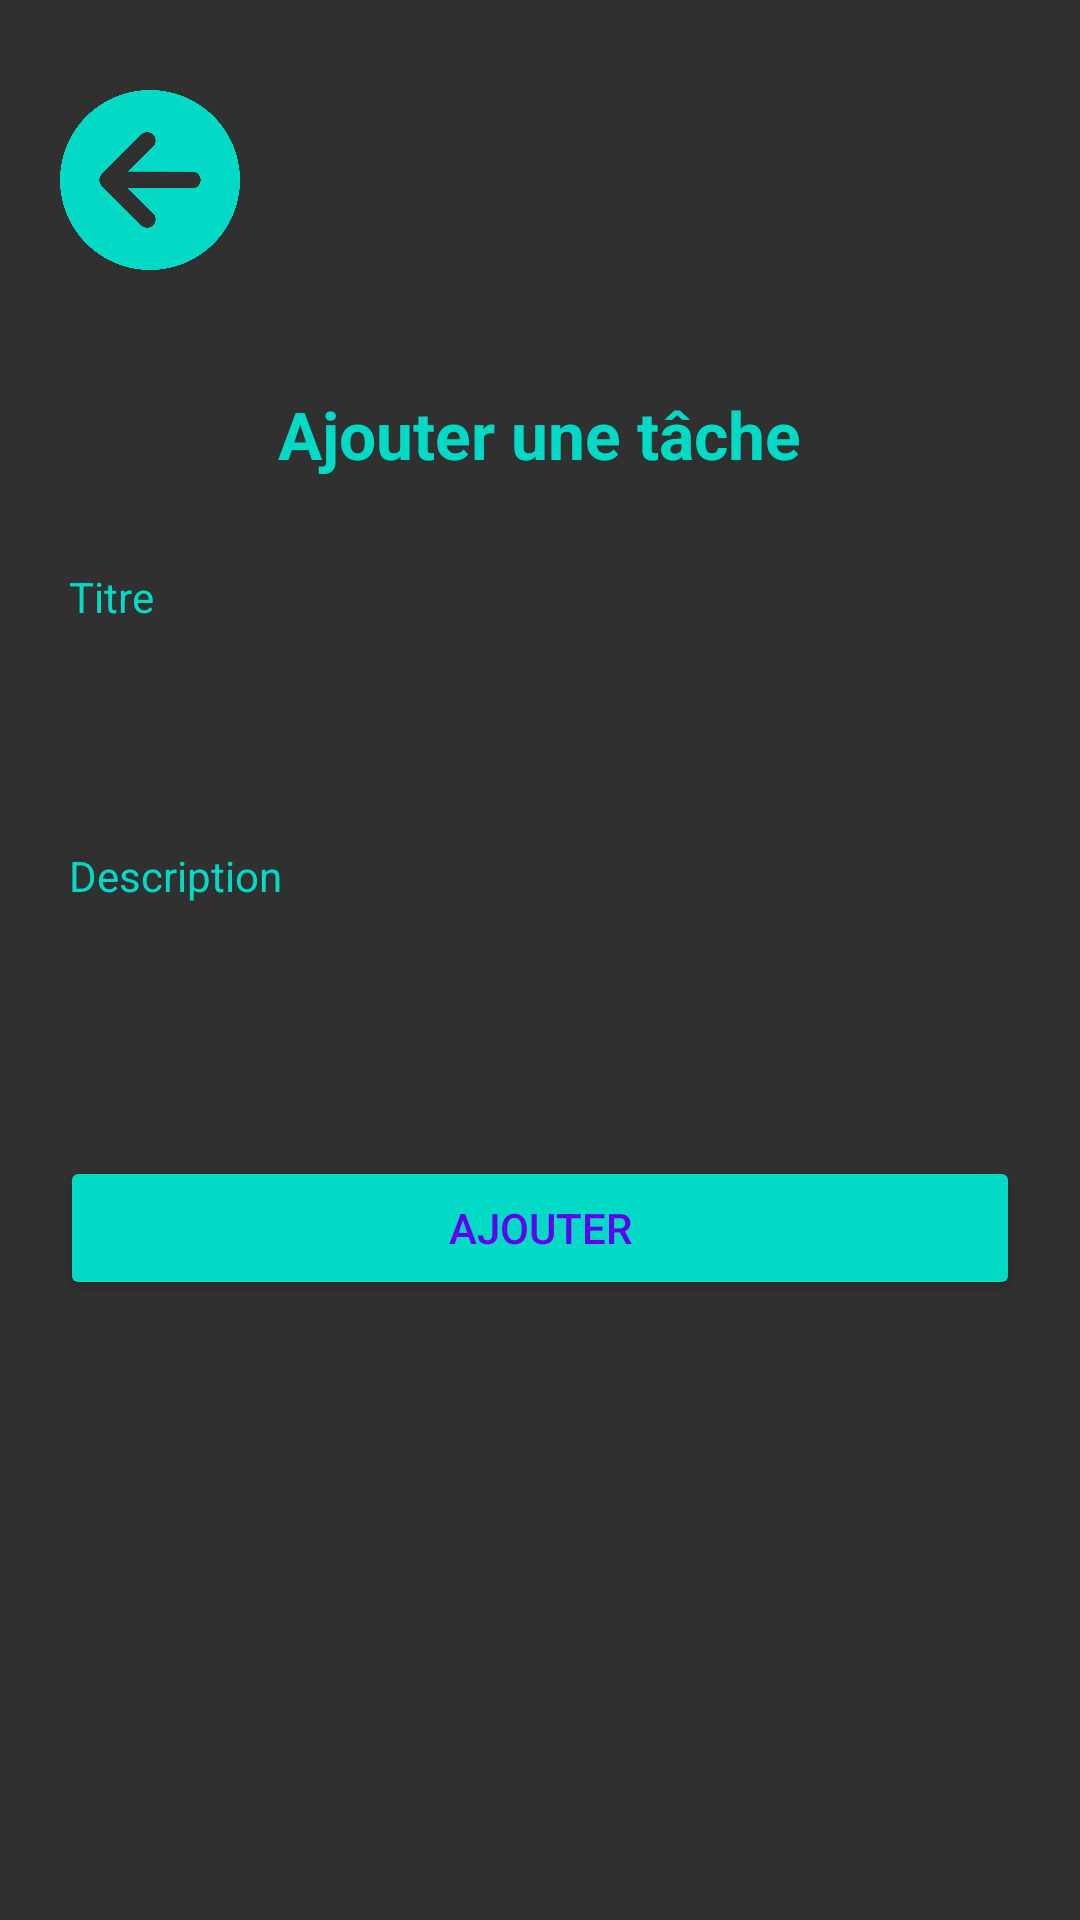

This screen was rendered from an Android layout file. Write that file and the resources it references.
<!-- AndroidManifest.xml: application theme Theme.ConnectBD -->
<!-- res/layout/activity_create_task.xml -->
<?xml version="1.0" encoding="utf-8"?>
<ScrollView xmlns:app="http://schemas.android.com/apk/res-auto"
    android:layout_height="match_parent"
    android:layout_width="match_parent"
    xmlns:tools="http://schemas.android.com/tools"
    xmlns:android="http://schemas.android.com/apk/res/android">

<LinearLayout
    android:layout_width="match_parent"
    android:layout_height="match_parent"
    android:paddingLeft="20dp"
    android:paddingRight="20dp"
    android:paddingTop="30dp"
    android:paddingBottom="50dp"
    android:orientation="vertical">


    <ImageView
        android:id="@+id/backCreateTask"
        android:layout_width="60dp"
        android:layout_height="60dp"
        android:tint="@color/colorAccent"
        app:srcCompat="@drawable/arrowleft" />

    <ImageView
            android:layout_width="wrap_content"
            android:layout_height="wrap_content"
            android:layout_gravity="center_horizontal"
            android:layout_marginTop="20dp"
            android:background="@drawable/ic_add_black_24dp"
            android:scaleType="centerCrop" />

    <TextView
        fontPath="fonts/nunito_extra_bold.ttf"
        android:layout_width="wrap_content"
        android:layout_height="wrap_content"
        android:layout_gravity="center_horizontal"
        android:layout_marginTop="20dp"
        android:text="Ajouter une tâche"
        android:textStyle="bold"
        android:textColor="@color/colorAccent"

        android:textSize="22sp"
        tools:ignore="MissingPrefix" />

    <TextView
        fontPath="fonts/nunito_light.ttf"
        android:layout_width="wrap_content"
        android:layout_height="wrap_content"
        android:layout_marginLeft="3dp"
        android:layout_marginTop="30dp"
        android:textColor="@color/colorAccent"
        android:text="Titre "
        tools:ignore="MissingPrefix" />

        <EditText
            android:textSize="14sp"
            fontPath="fonts/nunito_light.ttf"
            android:layout_width="match_parent"
            android:layout_height="wrap_content"
            android:layout_marginTop="5dp"
            android:singleLine="true"
            android:background="@drawable/btn_border"
            android:padding="10dp"
            android:id="@+id/addTaskTitle"
            tools:ignore="MissingPrefix" />

    <TextView
        fontPath="fonts/nunito_light.ttf"
        android:layout_width="wrap_content"
        android:layout_height="wrap_content"
        android:layout_marginLeft="3dp"
        android:layout_marginTop="30dp"
        android:textColor="@color/colorAccent"
        android:text="Description"
        tools:ignore="MissingPrefix" />

    <EditText
        android:textSize="14sp"
        fontPath="fonts/nunito_light.ttf"
        android:layout_width="match_parent"
        android:layout_height="wrap_content"
        android:layout_marginTop="5dp"
        android:singleLine="true"
        android:background="@drawable/btn_border"
        android:padding="10dp"
        android:id="@+id/addTaskDescription"
        tools:ignore="MissingPrefix" />

    <Button
        android:id="@+id/addTaskCreate"
        android:layout_width="match_parent"
        android:layout_height="wrap_content"
        android:layout_marginTop="40dp"
        android:text="Ajouter"
        android:backgroundTint="@color/colorAccent"
        android:textColor="@color/colorPrimary" />

</LinearLayout>
</ScrollView>
<!-- resources referenced by this layout -->
<resources>
  <!-- drawable arrowleft: png bitmap (drawable, 36953 bytes) -->
  <style name="Theme.ConnectBD" parent="Theme.AppCompat.NoActionBar">
          
          <item name="colorPrimary">@color/purple_500</item>
          <item name="colorPrimaryVariant">@color/purple_700</item>
          <item name="colorOnPrimary">@color/white</item>
          
          <item name="colorSecondary">@color/teal_200</item>
          <item name="colorSecondaryVariant">@color/teal_700</item>
          <item name="colorOnSecondary">@color/black</item>
          
          <item name="android:statusBarColor">?attr/colorPrimaryVariant</item>
          
      </style>
  <!-- not gathered from this repository: default colours our renderer supplied (Android Studio template values) -->
  <color name="purple_500">#FF6200EE</color>
  <color name="purple_700">#FF3700B3</color>
  <color name="teal_200">#FF03DAC5</color>
  <color name="teal_700">#FF018786</color>
  <color name="black">#FF000000</color>
  <color name="white">#FFFFFFFF</color>
  <color name="colorPrimary">#FF6200EE</color>
  <color name="colorAccent">#FF03DAC5</color>
</resources>
